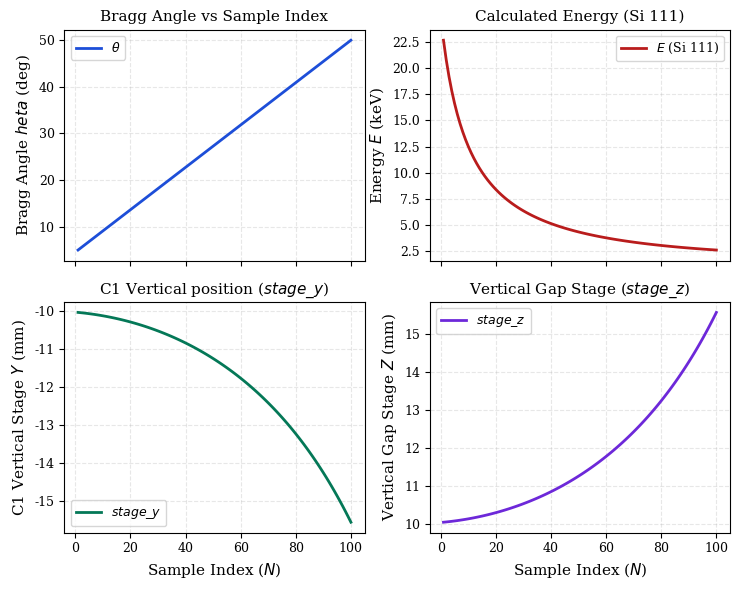

Recreate this plot in Python.
import os
import numpy as np
import matplotlib.pyplot as plt

# Physical configuration for C2-rotation center system
h = 20.0             # beam offset in mm
d_Si111 = 3.1356     # Si 111 d-spacing in Angstroms
HC = 12.3984193      # Planck's constant * c in keV*A

# Scan configuration (100 points)
N_points = 100
sample_index = np.arange(1, N_points + 1)

# Bragg angle scan: linear in theta from 5 to 50 degrees
theta_deg = 5.0 + (sample_index - 1) * (50.0 - 5.0) / (N_points - 1)
theta_rad = np.radians(theta_deg)

# Motorized Stage Calculations (C2 Center of Rotation):
# 1. stage_z (vertical gap g): g(theta) = h / (2 * cos(theta))
stage_z = h / (2 * np.cos(theta_rad))

# 2. stage_y (C1 vertical position): under C2 pivot mode, C2 is fixed at output axis (y=h),
#    C1 vertical stage moves C1 down relative to C2: stage_y = -gap
stage_y = -stage_z

# 3. stage_x (C2 horizontal position - for completeness in CSV): X = h / (2 * sin(theta))
stage_x = h / (2 * np.sin(theta_rad))

# 4. Calculated energy for Si 111 lattice plane: E = HC / (2 * d * sin(theta))
calculated_energy = HC / (2 * d_Si111 * np.sin(theta_rad))

# Create output folder if it doesn't exist
os.makedirs('scripts', exist_ok=True)

# Export generated trajectory data to CSV for manuscript table reference
data = np.column_stack((sample_index, theta_deg, stage_y, stage_z, stage_x, calculated_energy))
header = "N,theta_deg,stage_y_C1_vertical_mm,stage_z_gap_mm,stage_x_C2_horizontal_mm,calculated_energy_Si111_keV"
np.savetxt('scripts/trajectory_data.csv', data, delimiter=',', header=header, comments='')

# Matplotlib settings for publication-ready manuscript styling
plt.rcParams.update({
    'font.family': 'serif',
    'font.size': 10,
    'axes.labelsize': 11,
    'axes.titlesize': 11,
    'xtick.labelsize': 9,
    'ytick.labelsize': 9,
    'legend.fontsize': 9,
    'figure.titlesize': 12,
    'grid.alpha': 0.3,
    'grid.linestyle': '--',
    'savefig.dpi': 300,
    'savefig.bbox': 'tight'
})

# Create 2x2 grid layout (theta vs N, energy vs N, stage_y vs N, stage_z vs N)
fig, axs = plt.subplots(2, 2, figsize=(7.5, 6.0), sharex=True)

# Subplot 1: Theta vs N
axs[0, 0].plot(sample_index, theta_deg, color='#1d4ed8', linewidth=2, label=r'$\theta$')
axs[0, 0].set_ylabel('Bragg Angle $\theta$ (deg)')
axs[0, 0].set_title('Bragg Angle vs Sample Index')
axs[0, 0].grid(True)
axs[0, 0].legend(loc='upper left')

# Subplot 2: Calculated Energy vs N
axs[0, 1].plot(sample_index, calculated_energy, color='#b91c1c', linewidth=2, label=r'$E$ (Si 111)')
axs[0, 1].set_ylabel('Energy $E$ (keV)')
axs[0, 1].set_title('Calculated Energy (Si 111)')
axs[0, 1].grid(True)
axs[0, 1].legend(loc='upper right')

# Subplot 3: Stage Y vs N (C1 Vertical)
axs[1, 0].plot(sample_index, stage_y, color='#047857', linewidth=2, label=r'$stage\_y$')
axs[1, 0].set_xlabel('Sample Index ($N$)')
axs[1, 0].set_ylabel('C1 Vertical Stage $Y$ (mm)')
axs[1, 0].set_title(r'C1 Vertical position ($stage\_y$)')
axs[1, 0].grid(True)
axs[1, 0].legend(loc='lower left')

# Subplot 4: Stage Z vs N (Gap)
axs[1, 1].plot(sample_index, stage_z, color='#6d28d9', linewidth=2, label=r'$stage\_z$')
axs[1, 1].set_xlabel('Sample Index ($N$)')
axs[1, 1].set_ylabel('Vertical Gap Stage $Z$ (mm)')
axs[1, 1].set_title(r'Vertical Gap Stage ($stage\_z$)')
axs[1, 1].grid(True)
axs[1, 1].legend(loc='upper left')

# Adjust subplots spacing
plt.tight_layout()

# Save high-resolution figures
plt.savefig('scripts/trajectory_plot.png')
plt.savefig('scripts/trajectory_plot.pdf')

print("Successfully regenerated:")
print("  - Data log: scripts/trajectory_data.csv")
print("  - Figure (PNG): scripts/trajectory_plot.png")
print("  - Figure (PDF): scripts/trajectory_plot.pdf")
